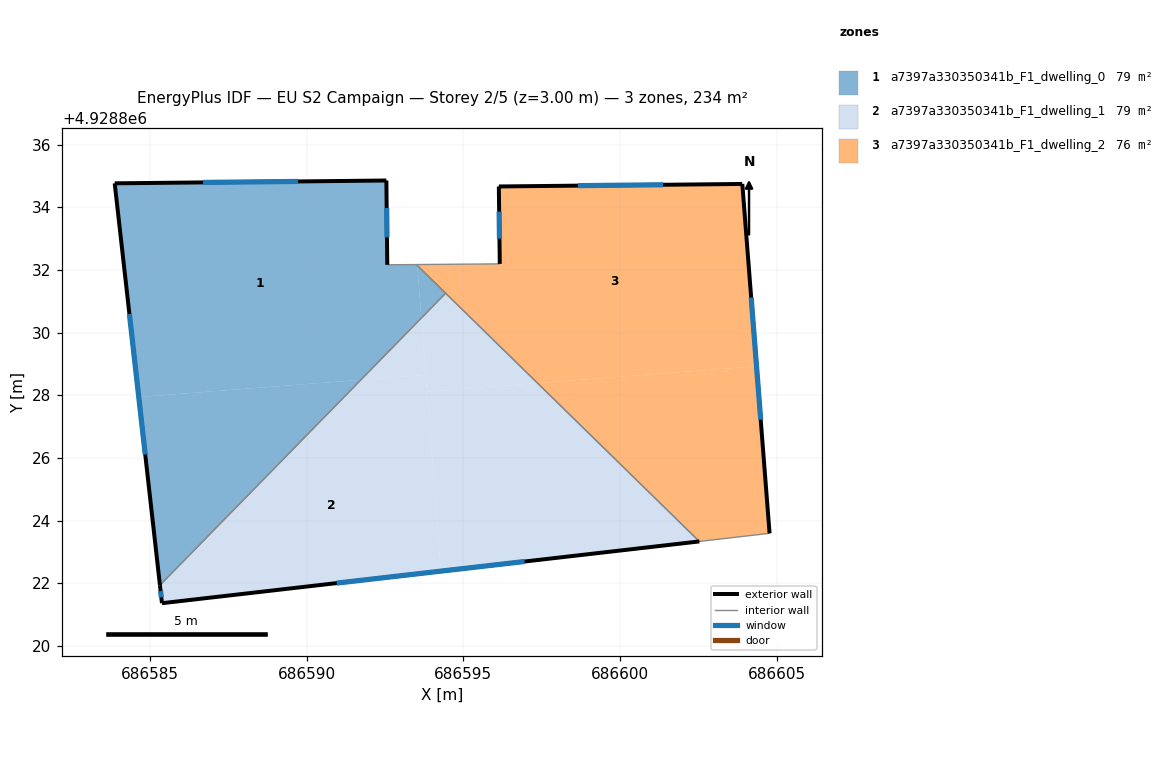
=== STOREY PLAN SPEC (per zone: floor XY polygon, exterior-wall plan segments, windows/doors) ===
zone 1: a7397a330350341b_F1_dwelling_0  (78.8 m²)
  floor: (686592.54, 4928834.85) (686592.57, 4928832.16) (686593.50, 4928832.17) (686593.53, 4928832.14) (686593.66, 4928830.46) (686591.73, 4928828.49) (686584.64, 4928827.94) (686583.87, 4928834.76)
  floor: (686594.44, 4928831.25) (686593.66, 4928830.46) (686593.53, 4928832.14)
  floor: (686591.73, 4928828.49) (686585.32, 4928821.94) (686584.64, 4928827.94)
  exterior wall: (686592.57, 4928832.16) – (686592.54, 4928834.85)  [2.7 m]
    window: (686592.56, 4928833.04) – (686592.55, 4928833.98)  [1.0 m²]
  exterior wall: (686583.87, 4928834.76) – (686585.32, 4928821.94)  [12.9 m]
    window: (686584.34, 4928830.59) – (686584.85, 4928826.11)  [4.7 m²]
  exterior wall: (686592.54, 4928834.85) – (686583.87, 4928834.76)  [8.7 m]
    window: (686589.72, 4928834.82) – (686586.69, 4928834.79)  [3.2 m²]
  interior walls: 3
zone 2: a7397a330350341b_F1_dwelling_1  (78.8 m²)
  floor: (686602.53, 4928823.33) (686594.28, 4928822.39) (686593.84, 4928828.11) (686597.37, 4928828.39)
  floor: (686593.80, 4928828.65) (686594.28, 4928822.39) (686585.38, 4928821.36) (686585.32, 4928821.94) (686591.73, 4928828.49)
  floor: (686593.66, 4928830.46) (686593.80, 4928828.65) (686591.73, 4928828.49)
  floor: (686597.37, 4928828.39) (686593.84, 4928828.11) (686593.66, 4928830.46) (686594.44, 4928831.25)
  exterior wall: (686585.32, 4928821.94) – (686585.38, 4928821.36)  [0.6 m]
    window: (686585.34, 4928821.75) – (686585.36, 4928821.55)  [0.2 m²]
  exterior wall: (686585.38, 4928821.36) – (686602.53, 4928823.33)  [17.3 m]
    window: (686590.96, 4928822.00) – (686596.95, 4928822.69)  [6.3 m²]
  interior walls: 2
zone 3: a7397a330350341b_F1_dwelling_2  (76.5 m²)
  floor: (686603.90, 4928834.74) (686604.36, 4928828.93) (686597.37, 4928828.39) (686593.53, 4928832.14) (686593.53, 4928832.17) (686596.16, 4928832.19) (686596.13, 4928834.66)
  floor: (686604.36, 4928828.93) (686604.77, 4928823.59) (686602.53, 4928823.33) (686597.37, 4928828.39)
  exterior wall: (686596.13, 4928834.66) – (686596.16, 4928832.19)  [2.5 m]
    window: (686596.14, 4928833.86) – (686596.15, 4928832.99)  [0.9 m²]
  exterior wall: (686603.90, 4928834.74) – (686596.13, 4928834.66)  [7.8 m]
    window: (686601.38, 4928834.71) – (686598.66, 4928834.69)  [2.8 m²]
  exterior wall: (686604.77, 4928823.59) – (686603.90, 4928834.74)  [11.2 m]
    window: (686604.49, 4928827.22) – (686604.19, 4928831.11)  [4.1 m²]
  interior walls: 3

=== DERIVED (storey summary) ===
Building: EU S2 Campaign
Storey: 2 of 5  (floor level z = 3.00 m)
Storey gross floor area: 234.1 m²
Zones on this storey: 3
  - a7397a330350341b_F1_dwelling_0: floor 78.8 m²; exterior wall 24.3 m (72.8 m²); 3 window(s) 8.9 m²; WWR 12.2%
  - a7397a330350341b_F1_dwelling_1: floor 78.8 m²; exterior wall 17.8 m (53.5 m²); 2 window(s) 6.5 m²; WWR 12.2%
  - a7397a330350341b_F1_dwelling_2: floor 76.5 m²; exterior wall 21.4 m (64.3 m²); 3 window(s) 7.9 m²; WWR 12.2%
Zone adjacency (shared interzone walls):
  - a7397a330350341b_F1_dwelling_0 ↔ a7397a330350341b_F1_dwelling_1